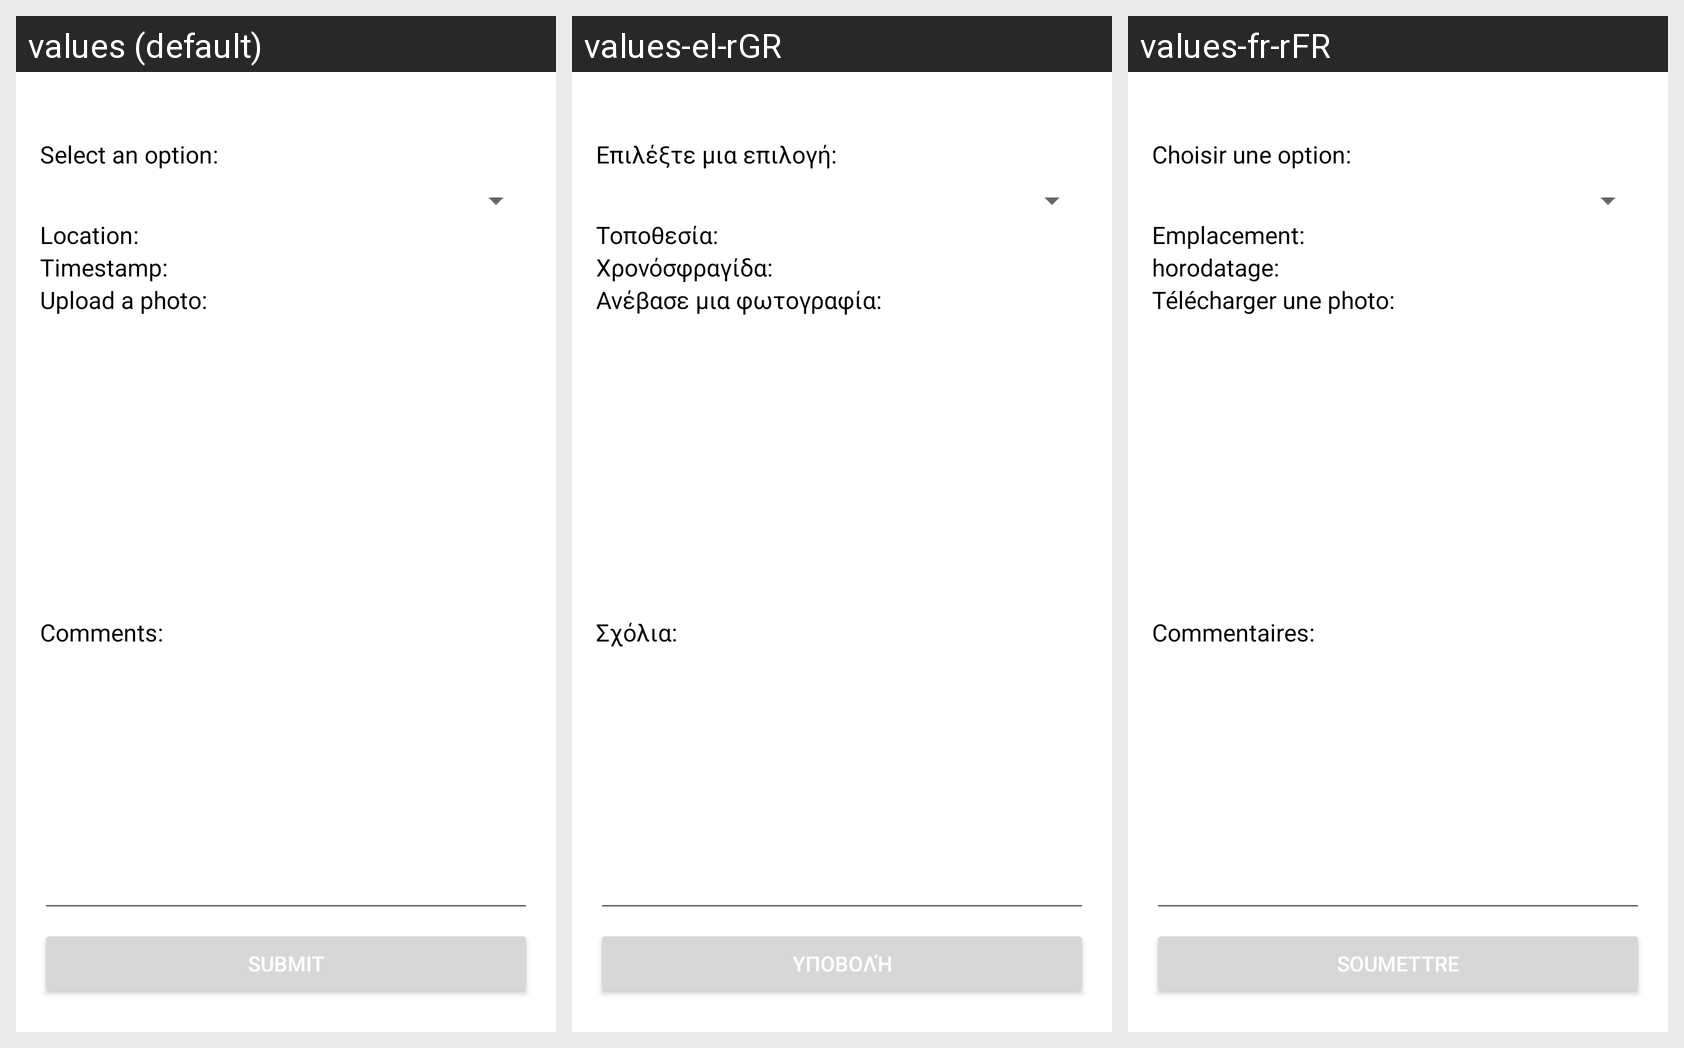

The same Android screen rendered under several of its app's locales, left to right. List the strings drawn on it with the default value and each locale's translation.
Android screen res/layout/activity_notify.xml rendered under 3 locales, left to right: values (default), values-el-rGR, values-fr-rFR. Device: Nexus 5 (rendered at 1080×1920; each locale shown at half size, 540×960, under a caption strip naming it); theme Theme.SmartAlert.
Strings drawn on this screen, with the default value and each locale's value (text and hints the layout hard-codes, and strings that could not be matched under every locale, appear in the picture but are not listed):

select_an_option
  values: Select an option:
  values-el-rGR: Επιλέξτε μια επιλογή:
  values-fr-rFR: Choisir une option:

location
  values: Location:
  values-el-rGR: Τοποθεσία:
  values-fr-rFR: Emplacement:

timestamp
  values: Timestamp:
  values-el-rGR: Χρονόσφραγίδα:
  values-fr-rFR: horodatage:

upload_a_photo
  values: Upload a photo:
  values-el-rGR: Ανέβασε μια φωτογραφία:
  values-fr-rFR: Télécharger une photo:

comments
  values: Comments:
  values-el-rGR: Σχόλια:
  values-fr-rFR: Commentaires:

submit
  values: Submit
  values-el-rGR: Υποβολή
  values-fr-rFR: Soumettre
